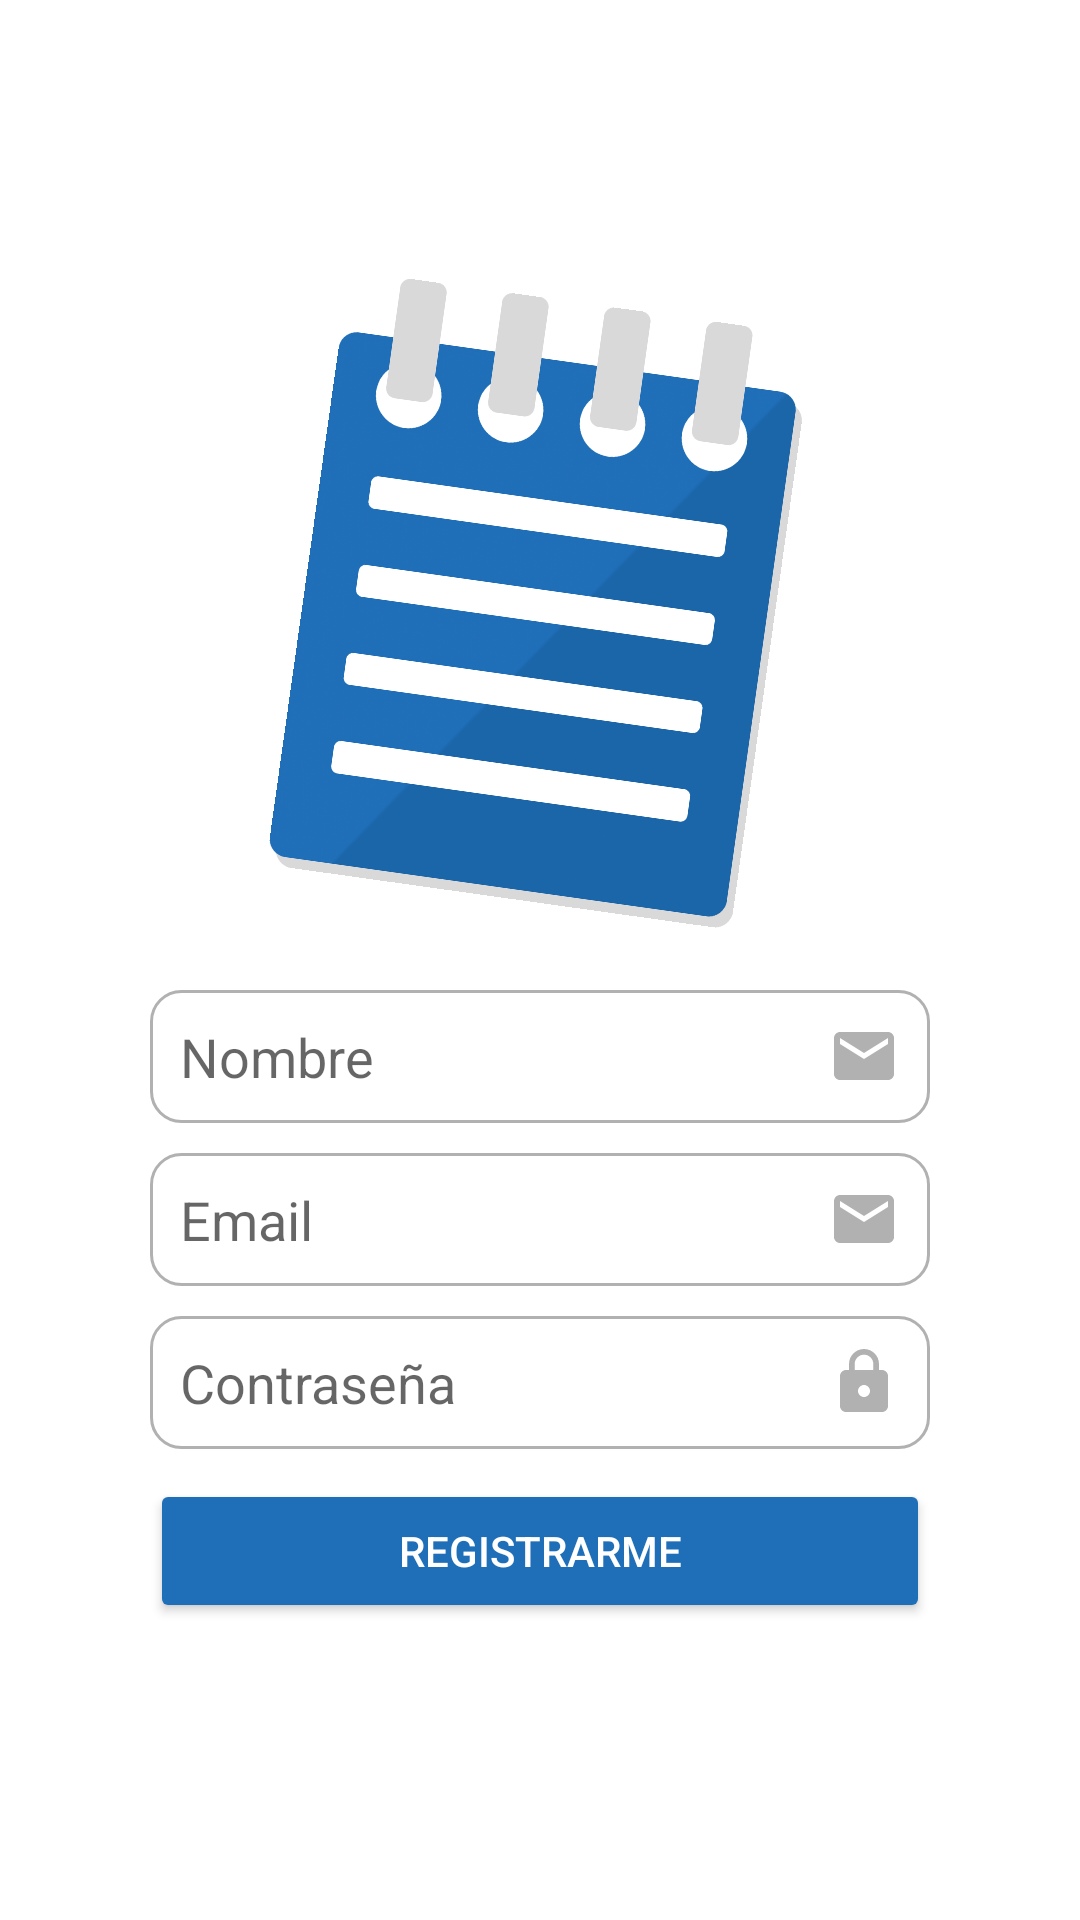

Produce the Android XML layout that renders to this screen, including the resource entries it uses.
<!-- AndroidManifest.xml: application theme Theme.Tienda -->
<!-- res/layout/activity_register.xml -->
<?xml version="1.0" encoding="utf-8"?>
<LinearLayout xmlns:android="http://schemas.android.com/apk/res/android"
    xmlns:app="http://schemas.android.com/apk/res-auto"
    xmlns:tools="http://schemas.android.com/tools"
    android:layout_width="match_parent"
    android:layout_height="match_parent"
    android:orientation="vertical"
    tools:context=".LoginActivity">

    <ImageView
        android:id="@+id/imgLogo"
        android:layout_width="wrap_content"
        android:layout_height="200dp"
        android:layout_marginTop="100dp"
        android:layout_marginBottom="30dp"
        android:rotation="8"
        android:src="@drawable/logoappagenda" />

    <EditText
        android:id="@+id/tvNombre"
        android:layout_width="match_parent"
        android:layout_height="wrap_content"
        android:layout_marginStart="50dp"
        android:layout_marginEnd="50dp"
        android:background="@drawable/custom_input"
        android:drawableEnd="@drawable/ic_mail"
        android:inputType="textPersonName"
        android:ems="10"
        android:hint="Nombre"
        android:layout_marginBottom="10dp"
        android:padding="10dp" />

    <EditText
        android:id="@+id/tvEmail"
        android:layout_width="match_parent"
        android:layout_height="wrap_content"
        android:layout_marginStart="50dp"
        android:layout_marginEnd="50dp"
        android:background="@drawable/custom_input"
        android:drawableEnd="@drawable/ic_mail"
        android:inputType="textPersonName"
        android:ems="10"
        android:hint="Email"
        android:padding="10dp" />

    <EditText

        android:id="@+id/tvPassword"
        android:layout_width="match_parent"
        android:layout_height="wrap_content"
        android:hint="Contraseña"
        android:drawableEnd="@drawable/ic_lock"
        android:background="@drawable/custom_input"
        android:padding="10dp"
        android:layout_marginTop="10dp"
        android:layout_marginStart="50dp"
        android:layout_marginEnd="50dp"
        android:ems="10"
        android:inputType="textPassword"
        />

    <Button
        android:id="@+id/btnRegister"
        android:layout_width="match_parent"
        android:layout_marginStart="50dp"
        android:layout_marginEnd="50dp"
        android:layout_marginTop="10dp"
        android:layout_height="wrap_content"
        android:backgroundTint="@color/blue_500"
        android:bottomRightRadius="10dp"
        android:bottomLeftRadius="10dp"
        android:topLeftRadius="10dp"
        android:textColor="@color/white"
        android:topRightRadius="10dp"
        android:text="registrarme" />




</LinearLayout>
<!-- resources referenced by this layout -->
<resources>
  <color name="blue_500">#1F6FB8</color>
  <color name="white">#FFFFFFFF</color>
  <!-- drawable custom_input (drawable) -->
  <?xml version="1.0" encoding="utf-8"?>
  <selector xmlns:android="http://schemas.android.com/apk/res/android">
  <item android:state_enabled="true" >
      <shape android:shape="rectangle">
          <solid android:color="@color/white"></solid>
          <corners android:radius="10dp"></corners>
          <stroke android:color="@color/gray_200" android:width="1dp"></stroke>
      </shape>
  
  </item>
  
      <item android:state_enabled="true" android:state_focused="true">
          <shape android:shape="rectangle">
              <solid android:color="@color/white"></solid>
              <corners android:radius="10dp"></corners>
              <stroke android:color="@color/gray_500" android:width="1dp"></stroke>
          </shape>
  
      </item>
  </selector>
  <!-- drawable ic_lock (drawable) -->
  <vector android:height="24dp" android:tint="@color/gray_200"
      android:viewportHeight="24" android:viewportWidth="24"
      android:width="24dp" xmlns:android="http://schemas.android.com/apk/res/android">
      <path android:fillColor="@android:color/white" android:pathData="M18,8h-1L17,6c0,-2.76 -2.24,-5 -5,-5S7,3.24 7,6v2L6,8c-1.1,0 -2,0.9 -2,2v10c0,1.1 0.9,2 2,2h12c1.1,0 2,-0.9 2,-2L20,10c0,-1.1 -0.9,-2 -2,-2zM12,17c-1.1,0 -2,-0.9 -2,-2s0.9,-2 2,-2 2,0.9 2,2 -0.9,2 -2,2zM15.1,8L8.9,8L8.9,6c0,-1.71 1.39,-3.1 3.1,-3.1 1.71,0 3.1,1.39 3.1,3.1v2z"/>
  </vector>
  <!-- drawable ic_mail (drawable) -->
  <vector android:height="24dp" android:tint="@color/gray_200"
      android:viewportHeight="24" android:viewportWidth="24"
      android:width="24dp" xmlns:android="http://schemas.android.com/apk/res/android">
      <path android:fillColor="@android:color/white" android:pathData="M20,4L4,4c-1.1,0 -1.99,0.9 -1.99,2L2,18c0,1.1 0.9,2 2,2h16c1.1,0 2,-0.9 2,-2L22,6c0,-1.1 -0.9,-2 -2,-2zM20,8l-8,5 -8,-5L4,6l8,5 8,-5v2z"/>
  </vector>
  <!-- drawable logoappagenda: png bitmap (drawable, 189239 bytes) -->
  <style name="Theme.Tienda" parent="Theme.MaterialComponents.DayNight.NoActionBar">
          
          <item name="colorPrimary">@color/blue_500</item>
          <item name="colorPrimaryVariant">@color/blue_700</item>
          <item name="colorOnPrimary">@color/white</item>
          
          <item name="colorSecondary">@color/teal_200</item>
          <item name="colorSecondaryVariant">@color/teal_700</item>
          <item name="colorOnSecondary">@color/black</item>
          
          <item name="android:statusBarColor">?attr/colorPrimaryVariant</item>
          
      </style>
  <color name="gray_200">#B1B1B1</color>
  <color name="gray_500">#757575</color>
  <color name="blue_700">#0D477C</color>
  <color name="teal_200">#FF03DAC5</color>
  <color name="teal_700">#FF018786</color>
  <color name="black">#FF000000</color>
</resources>
